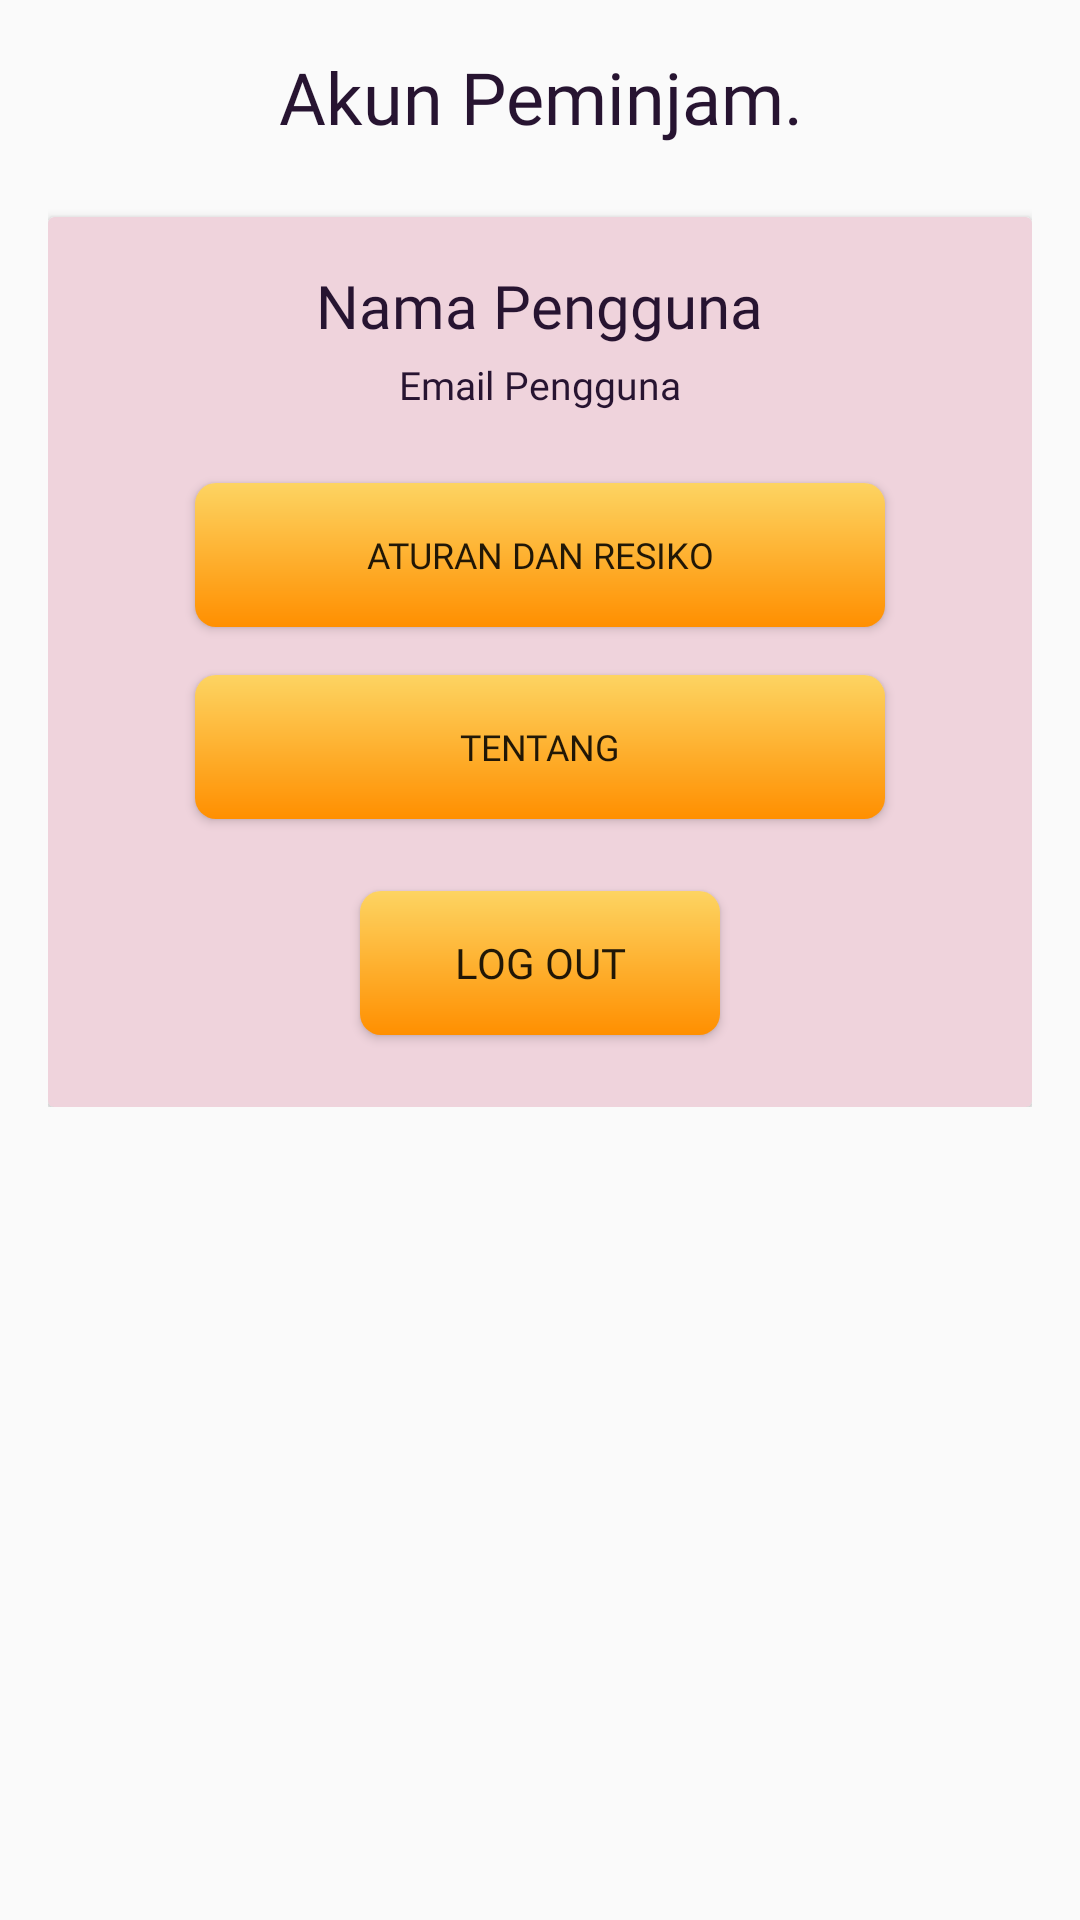

This screen was rendered from an Android layout file. Write that file and the resources it references.
<!-- AndroidManifest.xml: application theme AppTheme -->
<!-- res/layout/fragment_peminjam_user.xml -->
<?xml version="1.0" encoding="utf-8"?>
<FrameLayout xmlns:android="http://schemas.android.com/apk/res/android"
    xmlns:app="http://schemas.android.com/apk/res-auto"
    xmlns:tools="http://schemas.android.com/tools"
    android:layout_width="match_parent"
    android:layout_height="match_parent"
    android:orientation="vertical"
    android:measureAllChildren="true"
    android:background="@color/transparent"
    tools:context=".peminjam.PeminjamUserFragment">

    <RelativeLayout
        android:layout_width="match_parent"
        android:layout_height="wrap_content"
        android:layout_margin="16dp"
        tools:ignore="UselessParent">

        <TextView
            android:id="@+id/peminjam_judul_user"
            android:layout_width="match_parent"
            android:layout_height="wrap_content"
            android:layout_marginBottom="24dp"
            android:text="Akun Peminjam."
            android:fontFamily="@font/fira_sans_bold"
            android:textSize="24dp"
            android:textColor="@color/text_tertier"
            android:textAlignment="center" />

        <androidx.cardview.widget.CardView
            android:layout_width="match_parent"
            android:layout_height="wrap_content"
            app:cardBackgroundColor="@color/type3"
            android:layout_below="@id/peminjam_judul_user">

            <LinearLayout
                android:layout_width="match_parent"
                android:layout_height="wrap_content"
                android:orientation="vertical"
                android:padding="16dp">

                <TextView
                    android:id="@+id/nama_user_peminjam"
                    android:layout_width="wrap_content"
                    android:layout_height="wrap_content"
                    android:layout_gravity="center"
                    android:layout_marginBottom="4dp"
                    android:fontFamily="@font/fira_sans_bold_italic"
                    android:text="Nama Pengguna"
                    android:textColor="@color/colorPrimary"
                    android:textSize="20sp" />

                <TextView
                    android:id="@+id/email_user_peminjam"
                    android:layout_width="wrap_content"
                    android:layout_height="wrap_content"
                    android:layout_gravity="center"
                    android:layout_marginBottom="8dp"
                    android:fontFamily="@font/fira_sans_bold_italic"
                    android:text="Email Pengguna"
                    android:textColor="@color/colorPrimary"
                    android:textSize="13sp" />

                <Button
                    android:id="@+id/button_Rules"
                    android:layout_width="230dp"
                    android:layout_height="wrap_content"
                    android:layout_marginTop="16dp"
                    android:layout_gravity="center"
                    android:background="@drawable/button_round_bg"
                    android:fontFamily="@font/fira_sans_bold"
                    android:text="ATURAN DAN RESIKO"
                    android:textSize="12sp" />

                <Button
                    android:id="@+id/button_TentangApps"
                    android:layout_width="230dp"
                    android:layout_height="wrap_content"
                    android:layout_gravity="center"
                    android:layout_marginTop="16dp"
                    android:background="@drawable/button_round_bg"
                    android:fontFamily="@font/fira_sans_bold"
                    android:text="TENTANG"
                    android:textSize="12sp" />

                <Button
                    android:id="@+id/button_PeminjamLogout"
                    android:layout_width="120dp"
                    android:layout_height="wrap_content"
                    android:layout_gravity="center"
                    android:layout_marginTop="24dp"
                    android:layout_marginBottom="8dp"
                    android:background="@drawable/button_round_bg"
                    android:fontFamily="@font/fira_sans_bold"
                    android:text="LOG OUT"
                    android:textSize="14sp" />

            </LinearLayout>

        </androidx.cardview.widget.CardView>

    </RelativeLayout>

</FrameLayout>
<!-- resources referenced by this layout -->
<resources>
  <color name="colorPrimary">#271431</color>
  <color name="text_tertier">#271431</color>
  <color name="transparent">#00000000</color>
  <color name="type3">#EFD3DC</color>
  <!-- drawable button_round_bg (drawable) -->
  <shape xmlns:android="http://schemas.android.com/apk/res/android"
      android:shape="rectangle">
  
      <corners android:radius="7dp" />
      <gradient android:startColor="#FDD462"
          android:endColor="#FF8F00"
          android:angle="-90"
          />
  
  </shape>
  <style name="AppTheme" parent="Theme.MaterialComponents.Light.NoActionBar.Bridge">
          
          <item name="colorPrimary">@color/colorPrimary</item>
          <item name="colorPrimaryDark">@color/colorPrimaryDark</item>
          <item name="colorAccent">@color/colorAccent</item>
  
          <item name="android:windowNoTitle">true</item>
          <item name="android:windowFullscreen">true</item>
      </style>
  <color name="colorPrimaryDark">#180C1E</color>
  <color name="colorAccent">#271431</color>
</resources>
